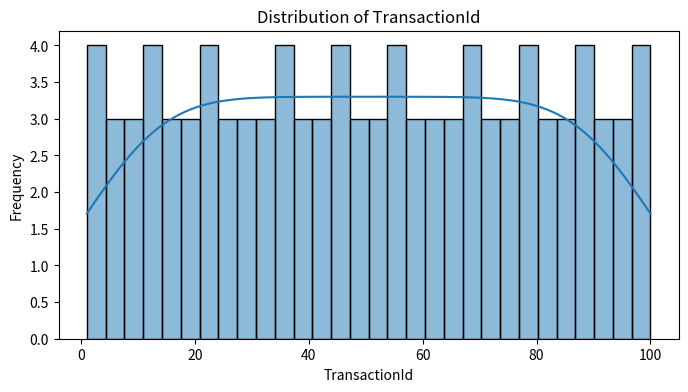
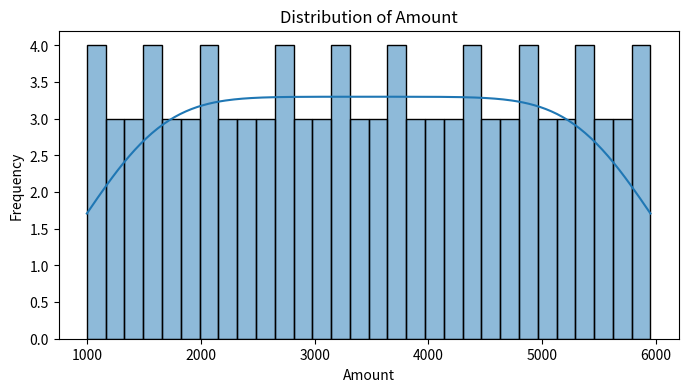
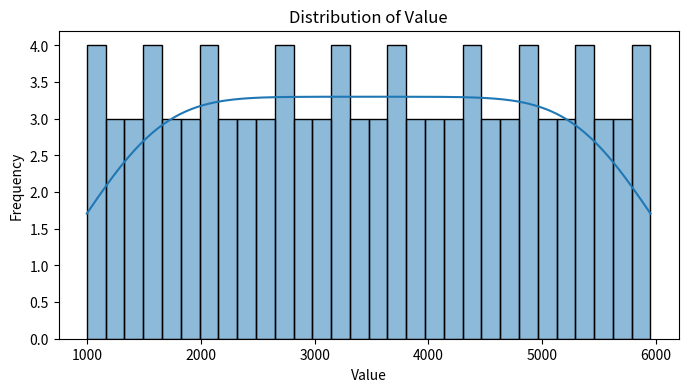
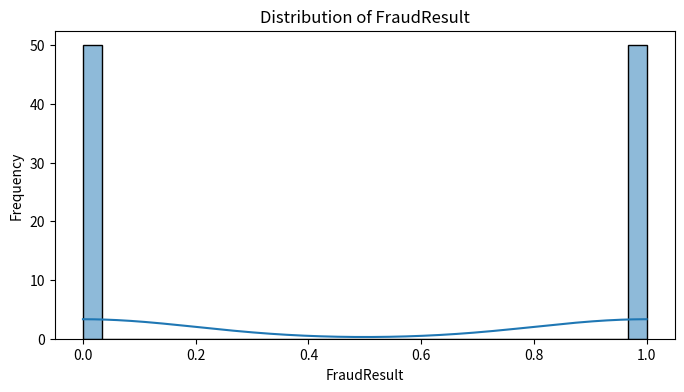
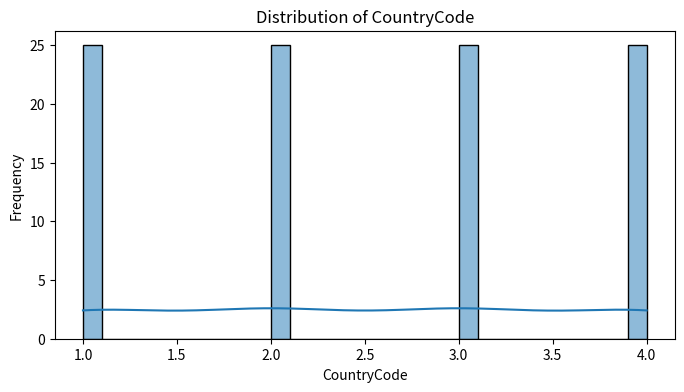
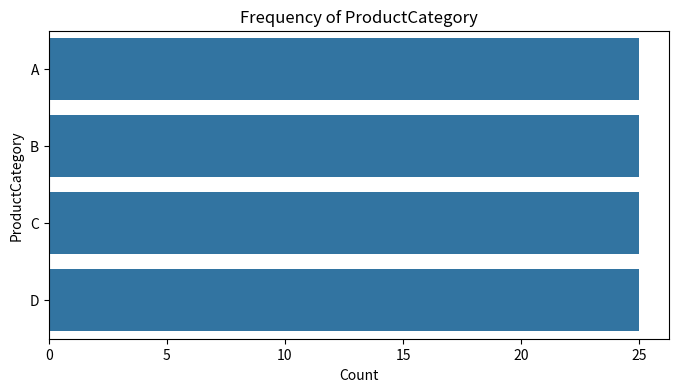
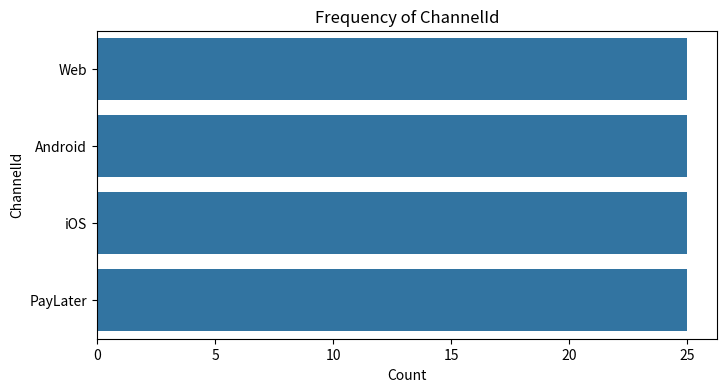
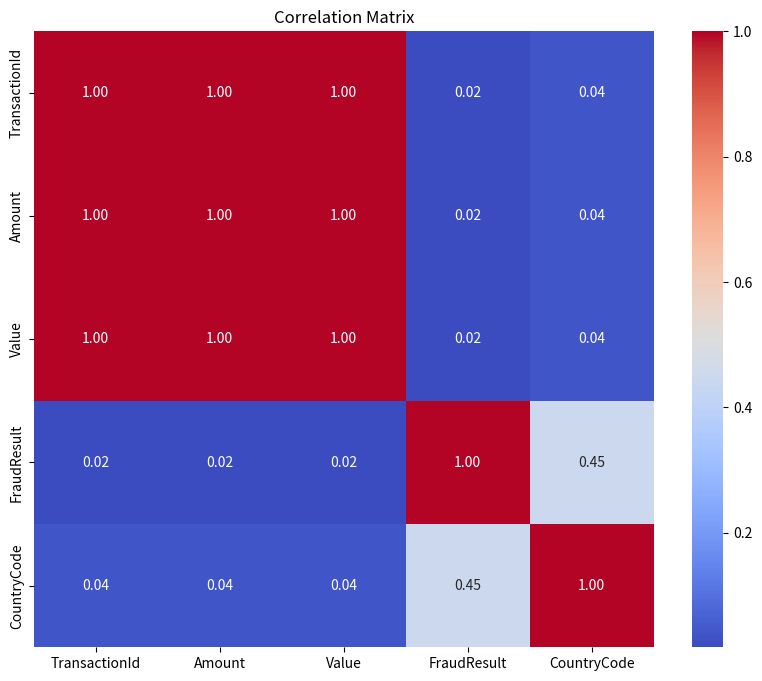
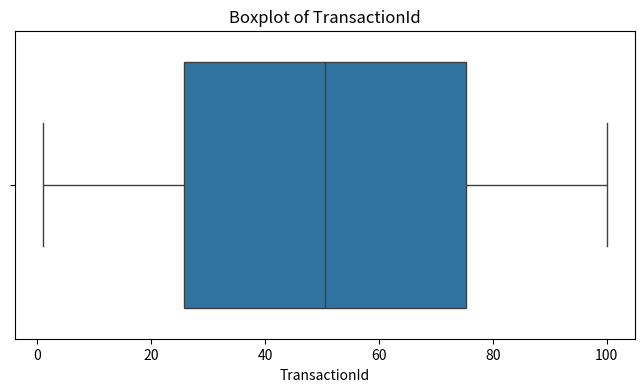
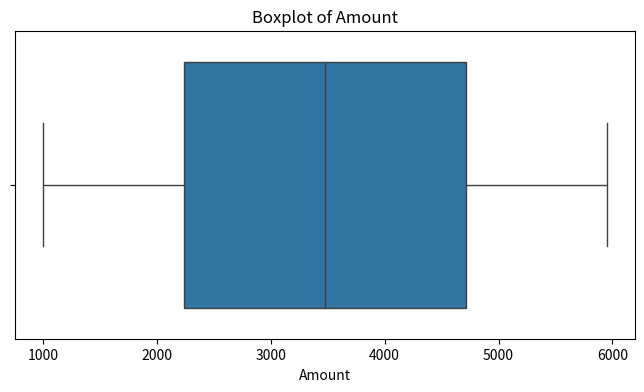
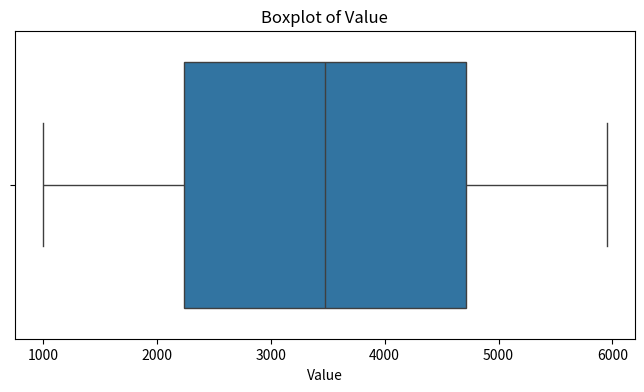
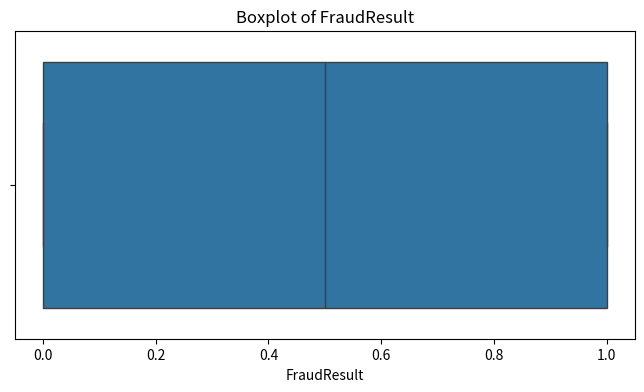
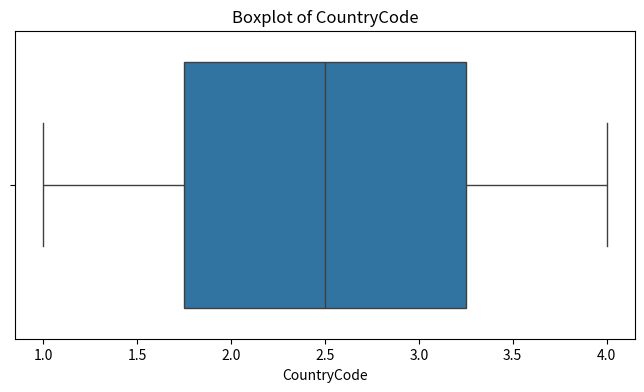

The matplotlib source for these figures, in order:
import pandas as pd
import matplotlib.pyplot as plt
import seaborn as sns

# Create a sample dataset for demonstration
data = pd.DataFrame({
    'TransactionId': range(1, 101),
    'Amount': [1000 + i * 50 for i in range(100)],
    'Value': [abs(1000 + i * 50) for i in range(100)],
    'FraudResult': [0 if i % 2 == 0 else 1 for i in range(100)],
    'CountryCode': [1, 2, 3, 4] * 25,
    'ProductCategory': ['A', 'B', 'C', 'D'] * 25,
    'ChannelId': ['Web', 'Android', 'iOS', 'PayLater'] * 25,
})

# Display the first few rows
print("First few rows of the dataset:")
data.head()


# Get general information about the dataset
print("Dataset Info:")
data.info()

# Check for duplicates
duplicates_count = data.duplicated().sum()
print(f"\nNumber of Duplicates: {duplicates_count}")

# Summary statistics for numerical features
print("\nSummary Statistics (Numerical):")
print(data.describe())

# Summary statistics for categorical features
print("\nSummary Statistics (Categorical):")
print(data.describe(include=['object']))


# Plot histograms for numerical features
numerical_features = data.select_dtypes(include=['float64', 'int64']).columns
for col in numerical_features:
    plt.figure(figsize=(8, 4))
    sns.histplot(data[col], kde=True, bins=30)
    plt.title(f"Distribution of {col}")
    plt.xlabel(col)
    plt.ylabel("Frequency")
    plt.show()


# Plot count plots for categorical features
categorical_features = data.select_dtypes(include=['object']).columns
for col in categorical_features:
    plt.figure(figsize=(8, 4))
    sns.countplot(y=data[col], order=data[col].value_counts().index)
    plt.title(f"Frequency of {col}")
    plt.xlabel("Count")
    plt.ylabel(col)
    plt.show()


# Calculate the correlation matrix
corr = data[numerical_features].corr()

# Plot the heatmap
plt.figure(figsize=(10, 8))
sns.heatmap(corr, annot=True, cmap="coolwarm", fmt=".2f")
plt.title("Correlation Matrix")
plt.show()


# Check for missing values
missing_values = data.isnull().sum()
print("\nMissing Values in Each Column:")
print(missing_values)


# Plot boxplots to detect outliers in numerical features
for col in numerical_features:
    plt.figure(figsize=(8, 4))
    sns.boxplot(x=data[col])
    plt.title(f"Boxplot of {col}")
    plt.show()
